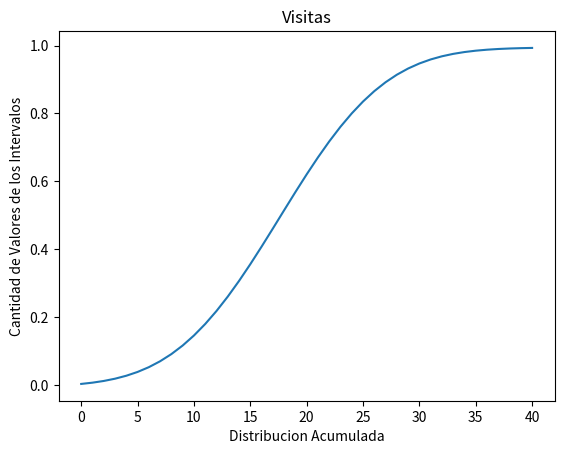

The matplotlib source for this figure:
import numpy as np
import matplotlib.pyplot as plt
import scipy.stats as ss
import itertools as it
import random

datos = [6,6,7,9,10,10,11,11,11,11,11,12,12,12,13,13,14,14,14,14,14,15,15,15,15,15,16,16,16,16,16,16,16,
16,16,16,17,17,17,17,17,17,17,17,18,18,18,18,18,18,18,18,18,18,18,18,18,19,19,19,19,19,19,19,19,
19,19,19,19,19,20,20,20,20,20,20,20,20,20,20,20,21,21,21,21,21,21,21,21,21,21,21,21,21,22,22,22,
22,22,22,22,22,22,22,22,22,22,22,22,23,23,23,23,23,23,23,23,23,23,23,23,23,23,23,23,23,23,24,24,
24,24,24,24,24,24,24,24,24,24,24,25,25,25,25,25,25,25,25,25,25,25,25,25,26,26,26,26,26,26,26,26,
26,26,27,27,27,27,27,27,27,27,27,28,28,28,28,28,28,29,29,29,29,29,29,29,29,30,30,30,30,30,30,30,
30,30,30,30,31,31,31,31,31,31,32,32,32,32,32,32,32,32,32,32,32,32,32,32,32,33,33,33,33,33,33,34,
34,34,34,35,35,35,35,35,36,36,36,37,37,37,37,37,38,38,39,39,40,42,43,44,46]

array = np.array(datos)

r = []
data_montecarlo = []

# Calculo de la media
def media(array):
    return np.mean(array)

# Calculo de la varianza
def var(array):
    return np.var(array)

# Calculo de la desviación estandar
def desv_est(array):
    return np.std(array)

# Calculo del máximo
def max(array):
    return np.max(array)

# Calculo del mínimo
def min(array):
    return np.min(array)

# Intervalos de 6 a 46
x = np.arange(min(array), max(array)+1)

print("Medidas Estadisticas para los datos historicos \n")

print("Media: ", media(array))
print("Varianza: ", var(array))
print("Desviacion estándar: ", desv_est(array))
print("Maximo: ", max(array))
print("Minimo: ", min(array))

# Distribución normal
dn = ss.norm.pdf(x, loc=media(array), scale=desv_est(array))
plt.plot(x, dn)
plt.title('Distribución Normal')
plt.ylabel('probabilidad de los valores de la distribucion normal')
plt.xlabel('datos')
plt.savefig('distribucion-normal.jpg')

# Distribución acumulada
da = list(it.accumulate(dn))
plt.clf()
plt.plot(x, da)
plt.title('Distribución Acumulada')
plt.ylabel('probabilidad')
plt.xlabel('datos')
plt.savefig('distribucion-acumulada.jpg')

#Se comparan los valores aleatorios con la acumulada

# Montecarlo

for i in range(100):
    r.append(random.uniform(0, 1))

plt.clf()
plt.plot(r)
plt.title('Randoms')
plt.xlabel('Valores Aleatorios')
plt.ylabel('Distribucion Acumulada')

plt.savefig('randoms.jpg')

for i in range(0, 99):
    for j in range(1, 40):
        if r[i] <= da[0]:
            data_montecarlo.append(x[j])
                
        elif da[j-1] < r[i] < da[j]:
            data_montecarlo.append(x[j])       

print("\n \n Datos Generados \n")
print(data_montecarlo)
print("\n")

plt.clf()
plt.plot(da)
plt.title('Visitas')
plt.xlabel('Distribucion Acumulada')
plt.ylabel('Cantidad de Valores de los Intervalos')
plt.savefig('visitas.jpg')

print("Medidas Estadisticas para los datos generados \n")

print("Media: ", media(data_montecarlo))
print("Varianza: ", var(data_montecarlo))
print("Desviacion estándar: ", desv_est(data_montecarlo))
print("Maximo: ", max(data_montecarlo))
print("Minimo: ", min(data_montecarlo))
